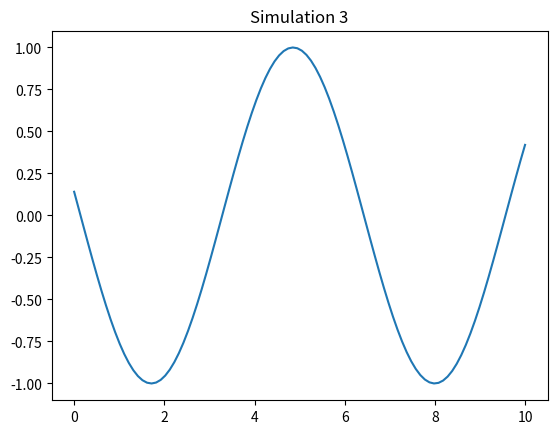

Source code (Python):
import numpy as np
import matplotlib.pyplot as plt

def run_sim():
    t = np.linspace(0, 10, 100)
    plt.plot(t, np.sin(t + 3))
    plt.title("Simulation 3")
    plt.savefig("sim_3.png")

if __name__ == "__main__":
    run_sim()
